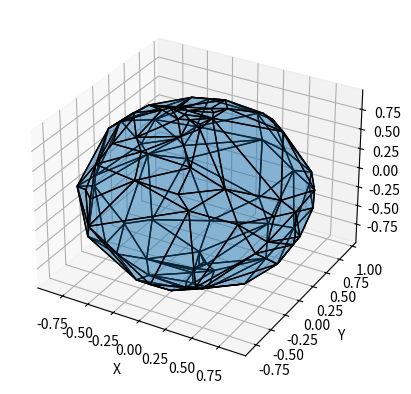

Here is the Python script that generated this plot:
import numpy as np
import matplotlib.pyplot as plt
from mpl_toolkits.mplot3d import Axes3D, art3d
from scipy.spatial import ConvexHull


def generate_sphere_points(radius, num_points):
    phi = np.random.uniform(0, np.pi, num_points)
    theta = np.random.uniform(0, 2 * np.pi, num_points)
    x = radius * np.sin(phi) * np.cos(theta)
    y = radius * np.sin(phi) * np.sin(theta)
    z = radius * np.cos(phi)
    points = np.vstack((x, y, z)).T
    return points


def generate_sphere_mesh(radius, num_points=100):
    points = generate_sphere_points(radius, num_points)
    hull = ConvexHull(points)
    faces = hull.simplices
    return points, faces


def plot_sphere(vertices, faces):
    fig = plt.figure()
    ax = fig.add_subplot(111, projection='3d')

    # Plot each face
    for face in faces:
        poly = vertices[face]
        tri = art3d.Poly3DCollection([poly], edgecolor='k', alpha=0.3)
        ax.add_collection3d(tri)

    # Set limits and labels
    max_range = np.array([vertices[:,0].max()-vertices[:,0].min(), 
                          vertices[:,1].max()-vertices[:,1].min(), 
                          vertices[:,2].max()-vertices[:,2].min()]).max() / 2.0

    mid_x = (vertices[:,0].max()+vertices[:,0].min()) * 0.5
    mid_y = (vertices[:,1].max()+vertices[:,1].min()) * 0.5
    mid_z = (vertices[:,2].max()+vertices[:,2].min()) * 0.5

    ax.set_xlim(mid_x - max_range, mid_x + max_range)
    ax.set_ylim(mid_y - max_range, mid_y + max_range)
    ax.set_zlim(mid_z - max_range, mid_z + max_range)

    ax.set_xlabel('X')
    ax.set_ylabel('Y')
    ax.set_zlabel('Z')

    plt.show()


if __name__ == '__main__':
    radius = 1.0
    vertices, faces = generate_sphere_mesh(radius)
    plot_sphere(vertices, faces)


